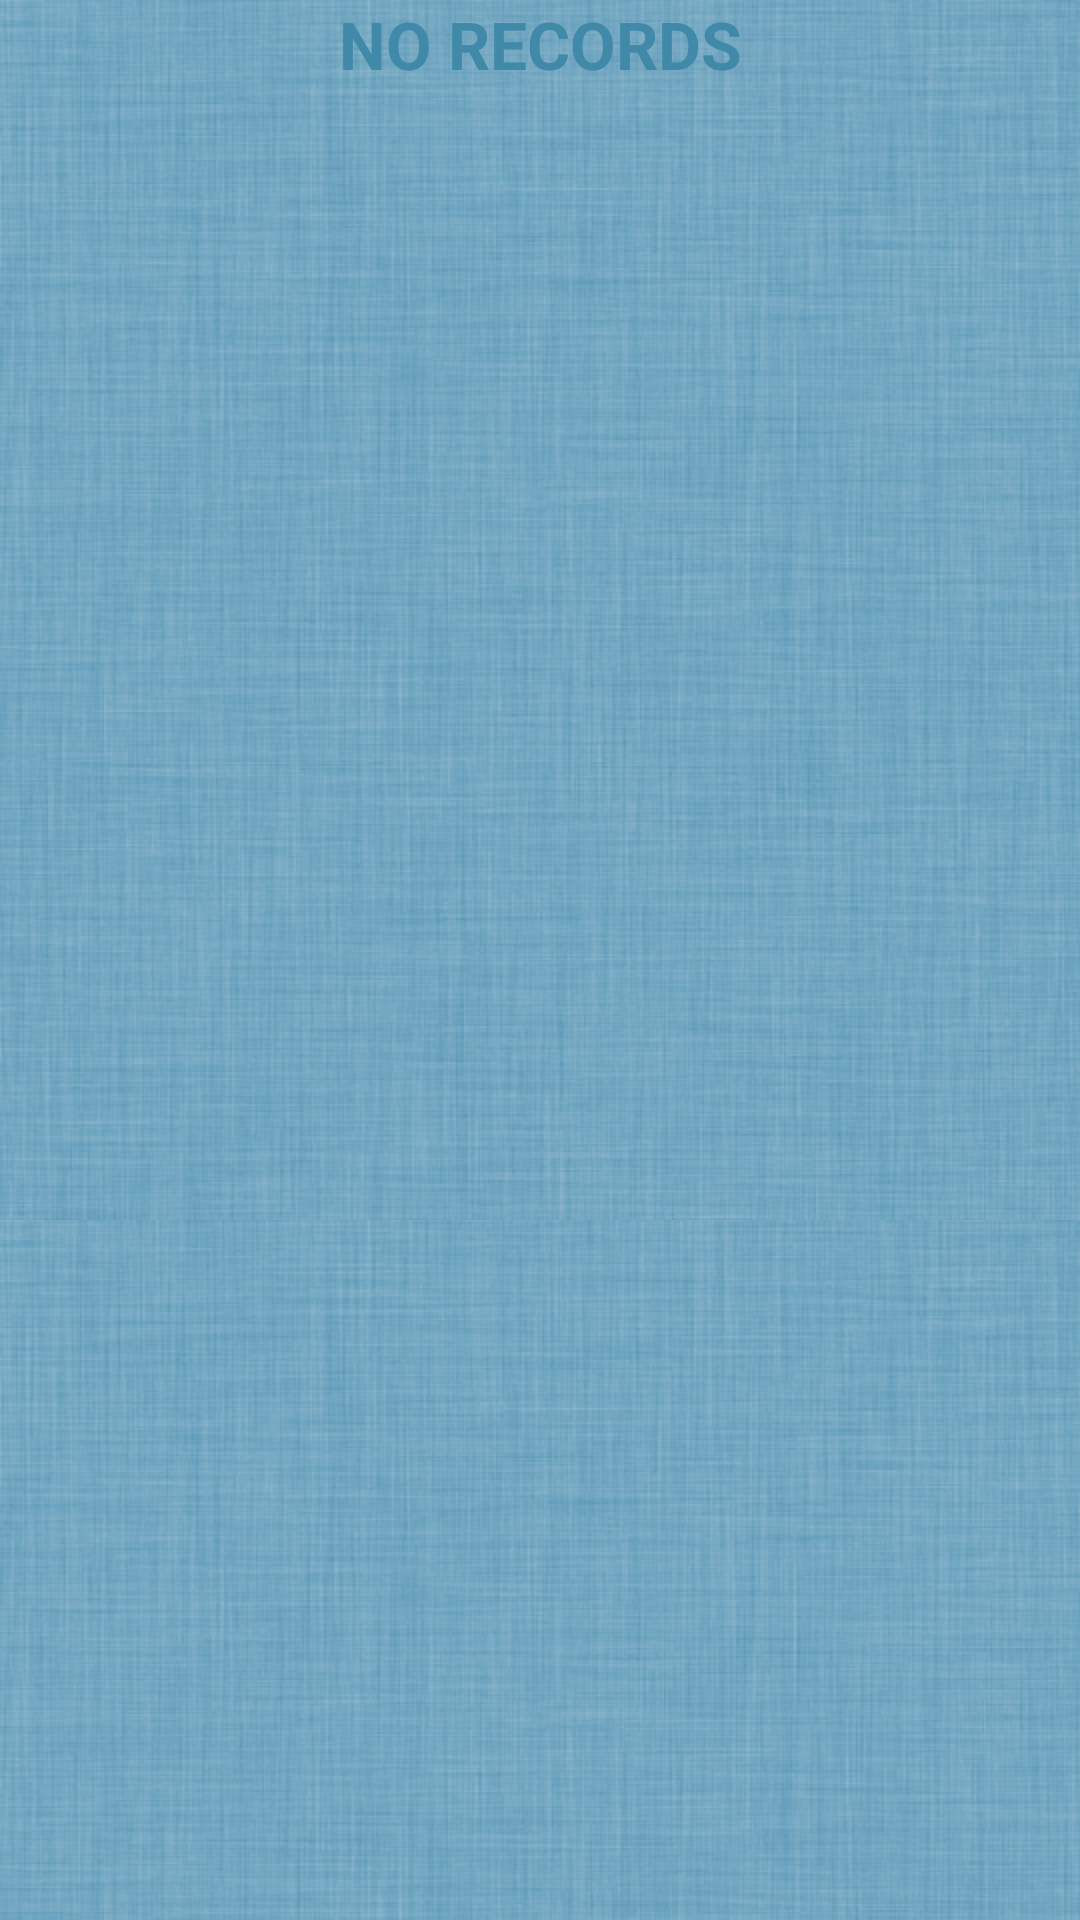

The Android layout XML behind this screen, and the referenced resources:
<!-- AndroidManifest.xml: application theme AppTheme -->
<!-- res/layout/empty_list_view.xml -->
<?xml version="1.0" encoding="utf-8"?>
<LinearLayout xmlns:android="http://schemas.android.com/apk/res/android"
    android:layout_width="match_parent"
    android:layout_height="match_parent"
    android:orientation="vertical" >
    
<TextView 
       
       
    android:id="@+id/emptyViewDistributor"
    android:layout_width="fill_parent"
    android:layout_height="wrap_content"
    android:textColor="@color/bg_blue"
    android:textSize="22dip"
    android:layout_gravity="center" 
    android:gravity="center"
 	android:text="NO RECORDS"
	android:checked="true"
	android:textStyle="bold"
	
       
    
    />
</LinearLayout>
<!-- resources referenced by this layout -->
<resources>
  <color name="bg_blue">#4189a9</color>
  <style name="AppTheme" parent="Theme.AppCompat.Light">
          
  
          <item name="actionBarStyle">@style/ActionBar</item>
          <item name="android:windowActionBar">false</item>
          <item name="actionBarWidgetTheme">@style/ActionBarWidget</item>
          <item name="popupMenuStyle">@style/ListPopupWindowLight</item>
  
          <item name="android:windowContentOverlay">@null</item>
          <item name="android:windowBackground">@drawable/background_app</item>
  
  
      </style>
  <style name="ActionBar" parent="@style/Widget.AppCompat.Light.ActionBar.Solid.Inverse">
          <item name="background">@color/actionbar_bg</item>
          <item name="actionBarItemBackground">@color/actionbar_bg</item>
      </style>
  <style name="ActionBarWidget" parent="Theme.AppCompat.Light.DarkActionBar">
          
          <item name="searchIcon">@drawable/search_use</item>
          <item name="searchViewStyle">@style/AutoCompleteTextView</item>
  
      </style>
  <style name="ListPopupWindowLight" parent="@style/Widget.AppCompat.Light.ListView.DropDown">
          <item name="android:listSelector">@color/bg_blue</item>
  
      </style>
  <!-- drawable background_app (drawable) -->
  <?xml version="1.0" encoding="utf-8"?>
  <bitmap xmlns:android="http://schemas.android.com/apk/res/android"
      android:src="@drawable/backgroundapp"
      android:tileMode="repeat" />
  <color name="actionbar_bg">#123e53</color>
  <!-- drawable search_use: png bitmap (drawable, 932 bytes) -->
  <style name="AutoCompleteTextView" parent="Widget.AppCompat.Light.AutoCompleteTextView">
          <item name="android:textColor">@android:color/white</item>
          <item name="android:textCursorDrawable">@null</item>
      </style>
  <!-- drawable backgroundapp: jpg bitmap (drawable-hdpi, 275513 bytes) -->
</resources>
